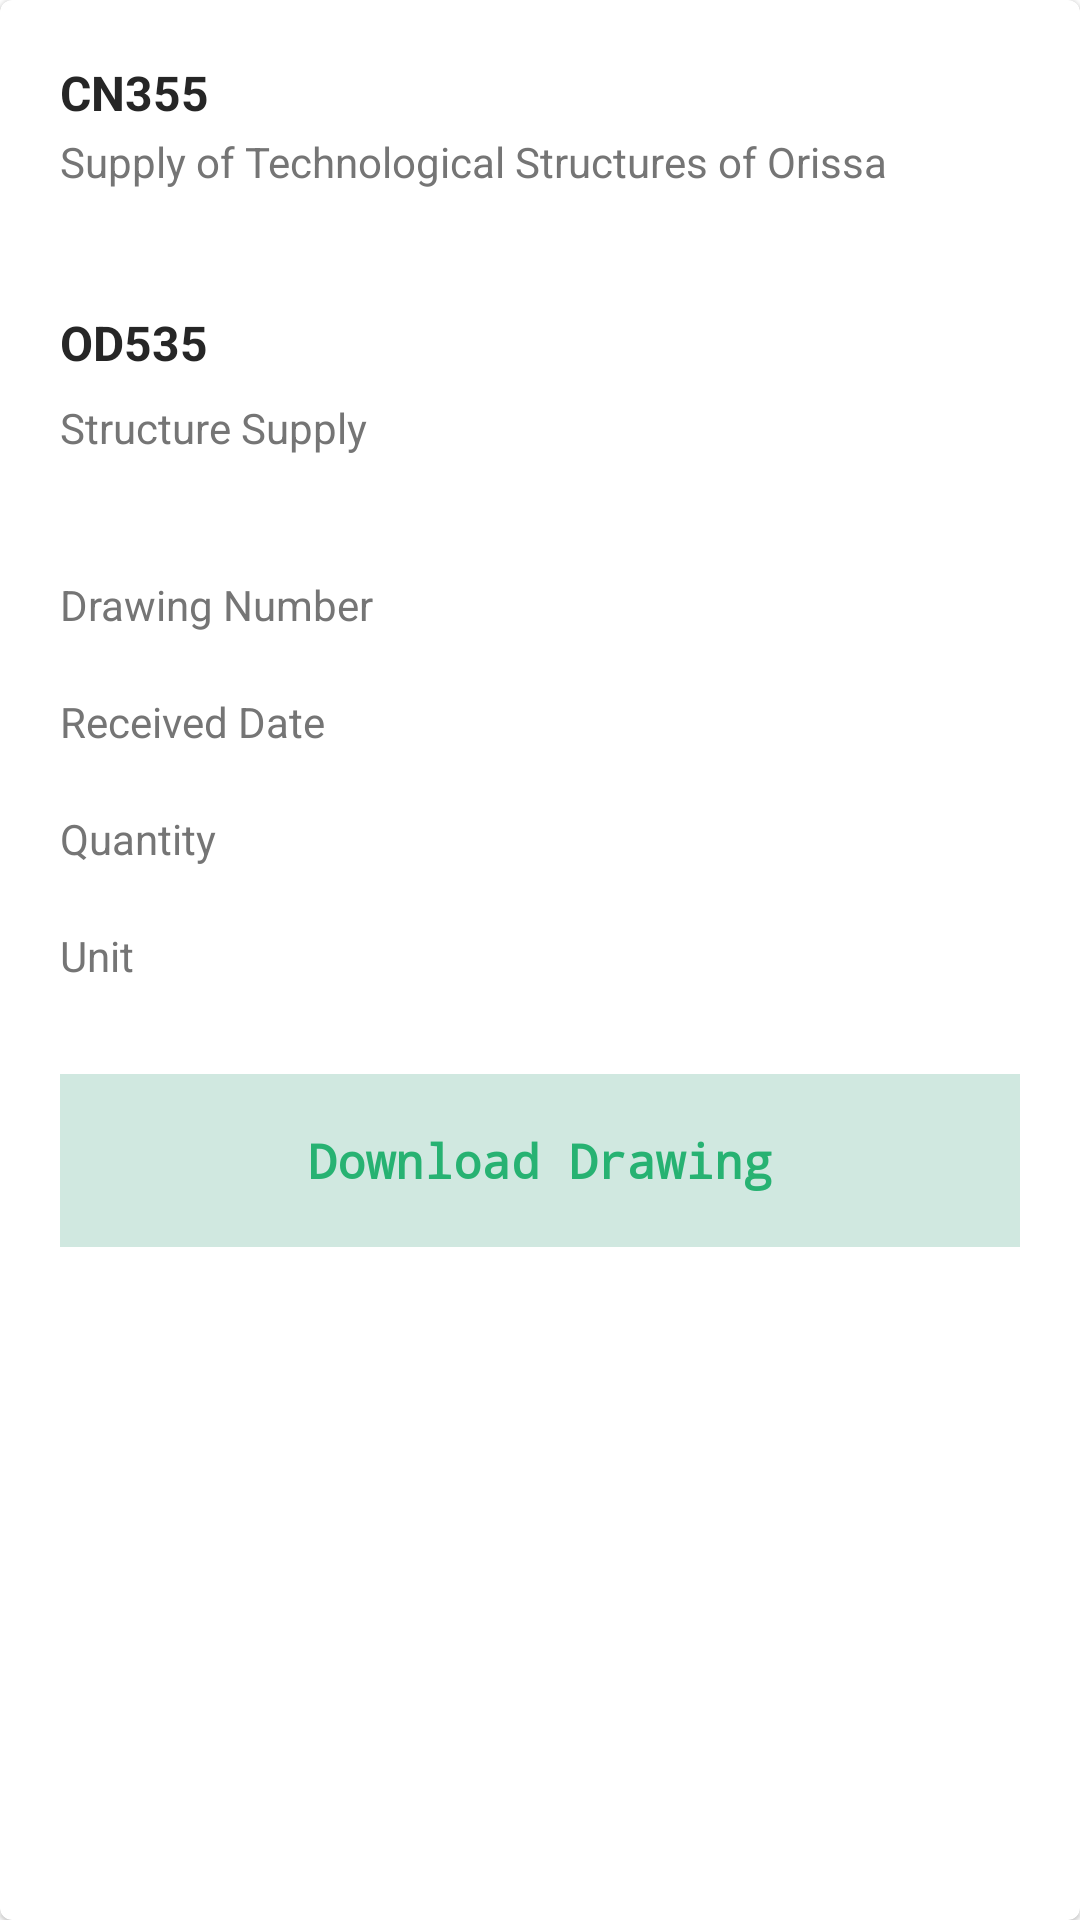

Produce the Android XML layout that renders to this screen, including the resource entries it uses.
<!-- AndroidManifest.xml: application theme Theme.MyApp -->
<!-- res/layout/layout_drawing_details.xml -->
<?xml version="1.0" encoding="utf-8"?>
<com.google.android.material.card.MaterialCardView xmlns:android="http://schemas.android.com/apk/res/android"
    android:layout_width="match_parent"
    android:layout_height="wrap_content"
    android:layout_margin="10dp">

    <LinearLayout
        android:id="@+id/drawing_details"
        android:layout_width="match_parent"
        android:layout_height="match_parent"
        android:orientation="vertical"
        android:padding="20dp">

        <RelativeLayout
            android:layout_width="match_parent"
            android:layout_height="wrap_content">

            <TextView
                android:id="@+id/contract_id"
                android:layout_width="wrap_content"
                android:layout_height="wrap_content"
                android:text="CN355"
                android:textColor="#262626"
                android:textSize="16sp"
                android:textStyle="bold" />

            <TextView
                android:layout_width="wrap_content"
                android:layout_height="wrap_content"
                android:layout_below="@+id/contract_id"
                android:paddingTop="8px"
                android:text="Supply of Technological Structures of Orissa"
                android:textColor="#757575" />

        </RelativeLayout>

        <RelativeLayout
            android:layout_width="match_parent"
            android:layout_height="wrap_content"
            android:layout_marginTop="40dp">

            <TextView
                android:id="@+id/order_id"
                android:layout_width="wrap_content"
                android:layout_height="wrap_content"
                android:text="@string/od535"
                android:textColor="#262626"
                android:textSize="16sp"
                android:textStyle="bold" />

            <TextView
                android:layout_width="wrap_content"
                android:layout_height="wrap_content"
                android:layout_below="@+id/order_id"
                android:paddingTop="8dp"
                android:text="@string/structure_supply"
                android:textColor="#757575" />

        </RelativeLayout>

        <LinearLayout
            android:layout_width="wrap_content"
            android:layout_height="wrap_content"
            android:layout_marginTop="40dp"
            android:orientation="vertical">

            <RelativeLayout
                android:layout_width="match_parent"
                android:layout_height="wrap_content">

                <TextView
                    android:layout_width="wrap_content"
                    android:layout_height="wrap_content"
                    android:text="@string/drawing_number"
                    android:textColor="#757575" />


                <TextView
                    android:id="@+id/drawing_no"
                    android:layout_width="wrap_content"
                    android:layout_height="wrap_content"
                    android:layout_alignParentEnd="true"
                    android:layout_alignParentRight="true"
                    android:textColor="#4A4A4A"
                    android:textStyle="bold" />


            </RelativeLayout>

            <RelativeLayout
                android:layout_width="match_parent"
                android:layout_height="wrap_content"
                android:layout_marginTop="20dp">

                <TextView
                    android:layout_width="wrap_content"
                    android:layout_height="wrap_content"
                    android:text="@string/received_date"
                    android:textColor="#757575" />


                <TextView
                    android:id="@+id/received_date"
                    android:layout_width="wrap_content"
                    android:layout_height="wrap_content"
                    android:layout_alignParentRight="true"
                    android:textColor="#4A4A4A"
                    android:textStyle="bold" />


            </RelativeLayout>

            <RelativeLayout
                android:layout_width="match_parent"
                android:layout_height="wrap_content"
                android:layout_marginTop="20dp">

                <TextView
                    android:layout_width="wrap_content"
                    android:layout_height="wrap_content"
                    android:text="@string/quantity"
                    android:textColor="#757575" />


                <TextView
                    android:id="@+id/quantity"
                    android:layout_width="wrap_content"
                    android:layout_height="wrap_content"
                    android:layout_alignParentRight="true"
                    android:textColor="#4A4A4A"
                    android:textStyle="bold" />

            </RelativeLayout>

            <RelativeLayout
                android:layout_width="match_parent"
                android:layout_height="wrap_content"
                android:layout_marginTop="20dp">

                <TextView
                    android:layout_width="wrap_content"
                    android:layout_height="wrap_content"
                    android:text="@string/unit"
                    android:textColor="#757575" />


                <TextView
                    android:id="@+id/unit"
                    android:layout_width="wrap_content"
                    android:layout_height="wrap_content"
                    android:layout_alignParentRight="true"
                    android:textColor="#4A4A4A"
                    android:textStyle="bold" />


            </RelativeLayout>
        </LinearLayout>

        <LinearLayout
            android:layout_width="match_parent"
            android:layout_height="wrap_content"
            android:layout_marginTop="30dp"
            android:layout_marginBottom="20dp"
            android:gravity="center">

            <RelativeLayout
                android:id="@+id/download_file"
                android:layout_width="match_parent"
                android:layout_height="wrap_content"
                android:background="#D0E8E0"
                android:paddingTop="10dp"
                android:paddingBottom="10dp">

                <TextView
                    android:layout_width="wrap_content"
                    android:layout_height="wrap_content"
                    android:layout_centerHorizontal="true"
                    android:padding="8dp"
                    android:text="@string/download_drawing"
                    android:textColor="#27B272"
                    android:textSize="16sp"
                    android:textStyle="bold"
                    android:typeface="monospace" />
            </RelativeLayout>
        </LinearLayout>

    </LinearLayout>
</com.google.android.material.card.MaterialCardView>
<!-- resources referenced by this layout -->
<resources>
  <string name="download_drawing">Download Drawing</string>
  <string name="drawing_number">Drawing Number</string>
  <string name="od535">OD535</string>
  <string name="quantity">Quantity</string>
  <string name="received_date">Received Date</string>
  <string name="structure_supply">Structure Supply</string>
  <string name="unit">Unit</string>
  <style name="Theme.MyApp" parent="Theme.MaterialComponents.Light.NoActionBar">
          
      </style>
</resources>
